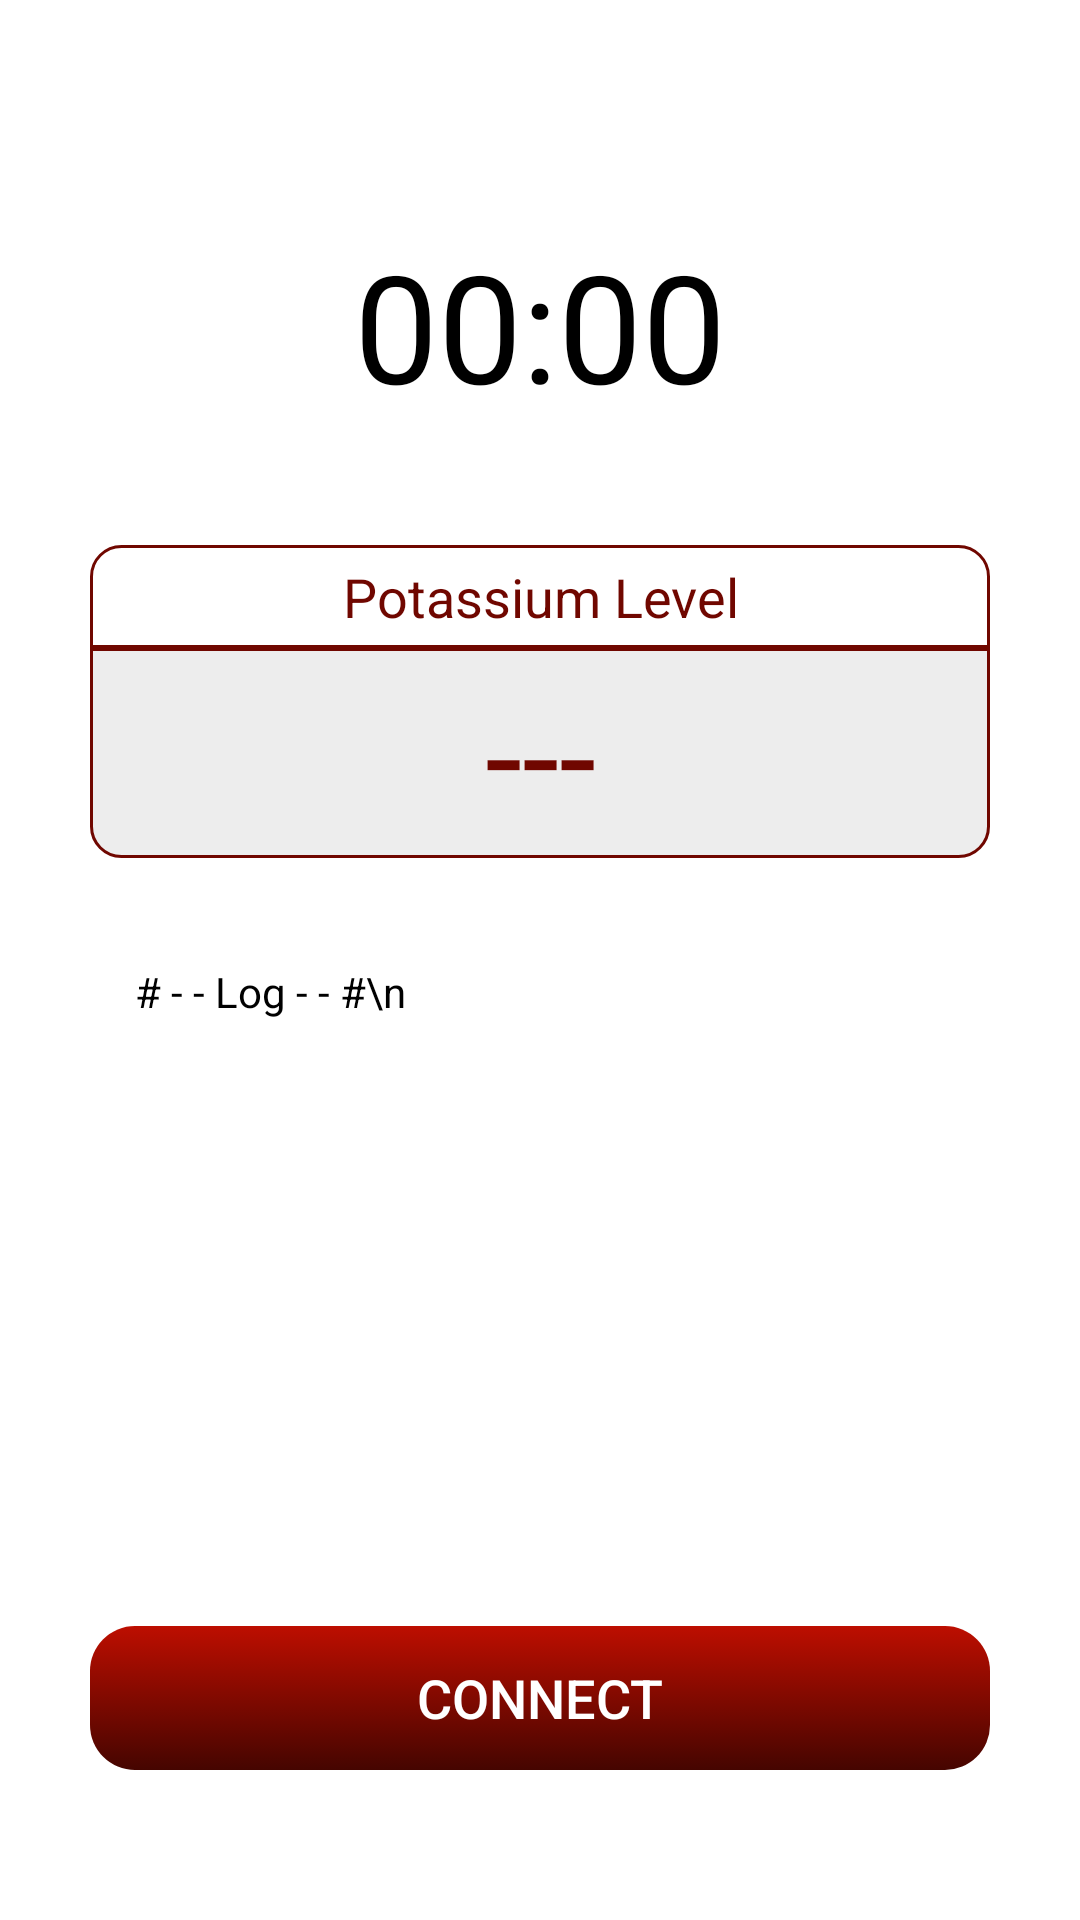

Android layout source for this screen:
<!-- AndroidManifest.xml: application theme AppTheme -->
<!-- res/layout/activity_graph.xml -->
<?xml version="1.0" encoding="utf-8"?>
<LinearLayout xmlns:android="http://schemas.android.com/apk/res/android"
    xmlns:tools="http://schemas.android.com/tools"
    android:layout_width="match_parent"
    android:layout_height="match_parent"
    android:background="@color/white"
    android:orientation="vertical"
    android:paddingLeft="30dp"
    android:paddingTop="30dp"
    android:paddingRight="30dp"
    android:paddingBottom="30dp"
    tools:context=".GraphActivity">

    <Chronometer
        android:id="@+id/chronometer"
        android:layout_width="wrap_content"
        android:layout_height="wrap_content"
        android:layout_gravity="center_horizontal"
        android:layout_marginTop="45dp"
        android:textColor="@color/black"
        android:textSize="50dp" />

    <LinearLayout
        android:layout_width="match_parent"
        android:layout_height="wrap_content"
        android:layout_marginTop="40dp"
        android:orientation="vertical">

        <TextView
            android:layout_width="match_parent"
            android:layout_height="wrap_content"
            android:layout_gravity="center"
            android:background="@drawable/tv_result_bg_1"
            android:gravity="center"
            android:padding="5dp"
            android:text="Potassium Level"
            android:textColor="@color/colorPrimary"
            android:textSize="18sp" />

        <TextView
            android:id="@+id/textViewResult"
            android:layout_width="match_parent"
            android:layout_height="wrap_content"
            android:layout_gravity="center"
            android:background="@drawable/tv_result_bg_2"
            android:gravity="center"
            android:padding="5dp"
            android:text="---"
            android:textColor="@color/colorPrimary"
            android:textSize="45dp" />

        <TextView
            android:id="@+id/textView"
            android:layout_width="match_parent"
            android:layout_height="150dp"
            android:layout_marginTop="20dp"
            android:background="@drawable/et_bg_1"
            android:padding="15dp"
            android:scrollbars="vertical"
            android:singleLine="false"
            android:text="# - - Log - - #\n"
            android:textColor="@color/black" />

    </LinearLayout>

    <RelativeLayout
        android:layout_width="match_parent"
        android:layout_height="match_parent"
        android:layout_gravity="center|bottom"
        android:gravity="center_horizontal">

        <Button
            android:id="@+id/buttonFunction"
            style="@style/ConnectButton"
            android:layout_width="match_parent"
            android:layout_height="wrap_content"
            android:layout_alignParentBottom="true"
            android:layout_gravity="center"
            android:layout_marginTop="40dp"
            android:layout_marginBottom="20dp"
            android:onClick="onClickFunction"
            android:text="Connect"
            android:textSize="18sp" />

    </RelativeLayout>

</LinearLayout>
<!-- resources referenced by this layout -->
<resources>
  <color name="black">#000000</color>
  <color name="colorPrimary">#700700</color>
  <color name="white">#FFFFFF</color>
  <!-- drawable tv_result_bg_1 (drawable) -->
  <?xml version="1.0" encoding="utf-8"?>
  <shape xmlns:android="http://schemas.android.com/apk/res/android"
      android:shape="rectangle">
  
      <corners
          android:bottomLeftRadius="0dp"
          android:bottomRightRadius="0dp"
          android:topLeftRadius="10dp"
          android:topRightRadius="10dp"/>
  
      <stroke
          android:width="1dp"
          android:color="@color/colorPrimary"/>
  </shape>
  <!-- drawable tv_result_bg_2 (drawable) -->
  <?xml version="1.0" encoding="utf-8"?>
  <shape xmlns:android="http://schemas.android.com/apk/res/android"
      android:shape="rectangle">
  
      <corners
          android:bottomLeftRadius="10dp"
          android:bottomRightRadius="10dp"
          android:topLeftRadius="0dp"
          android:topRightRadius="0dp"/>
  
      <stroke
          android:width="1dp"
          android:color="@color/colorPrimary"/>
  
      <solid
          android:color="#ededed"/>
  </shape>
  <style name="ConnectButton" parent="Widget.AppCompat.Button">
          <item name="android:background">@drawable/btn_connect</item>
          <item name="android:textColor">#FFF</item>
          <item name="android:stateListAnimator">@null</item>
      </style>
  <style name="AppTheme" parent="Theme.AppCompat.Light.DarkActionBar">
          
          <item name="colorPrimary">@color/colorPrimary</item>
          <item name="colorPrimaryDark">@color/colorPrimaryDark</item>
          <item name="colorAccent">@color/colorAccent</item>
      </style>
  <!-- drawable btn_connect (drawable) -->
  <?xml version="1.0" encoding="utf-8"?>
  <selector xmlns:android="http://schemas.android.com/apk/res/android">
  
      <item
          android:state_pressed="true"
          android:drawable="@drawable/btn_connect_pressed"/>
  
      <item
          android:state_enabled="false"
          android:drawable="@drawable/btn_connect_disabled"/>
  
      <item
          android:drawable="@drawable/btn_connect_default"/>
  
  </selector>
  <color name="colorPrimaryDark">#450500</color>
  <color name="colorAccent">#450500</color>
  <!-- drawable btn_connect_pressed (drawable) -->
  <?xml version="1.0" encoding="utf-8"?>
  <shape xmlns:android="http://schemas.android.com/apk/res/android"
      android:shape="rectangle">
  
      <corners
          android:radius="15dp"/>
  
      <gradient
          android:angle="90"
          android:startColor="#570b05"
          android:endColor="#c2170a"/>
  
      <padding
          android:bottom="5dp"
          android:top="5dp"
          android:left="5dp"
          android:right="5dp"/>
  
  
  
  
  </shape>
  <!-- drawable btn_connect_disabled (drawable) -->
  <?xml version="1.0" encoding="utf-8"?>
  <shape xmlns:android="http://schemas.android.com/apk/res/android"
      android:shape="rectangle">
  
      <corners
          android:radius="15dp"/>
  
      <solid
          android:color="#b6b7b5"/>
  
      <padding
          android:bottom="5dp"
          android:top="5dp"
          android:left="5dp"
          android:right="5dp"/>
  
  
  
  
  </shape>
  <!-- drawable btn_connect_default (drawable) -->
  <?xml version="1.0" encoding="utf-8"?>
  <shape xmlns:android="http://schemas.android.com/apk/res/android"
      android:shape="rectangle">
  
      <corners
          android:radius="15dp"/>
  
      <gradient
          android:angle="90"
          android:startColor="@color/gradStart"
          android:endColor="@color/gradEnd"/>
  
      <padding
          android:bottom="5dp"
          android:top="5dp"
          android:left="5dp"
          android:right="5dp"/>
  
  
  
  
  </shape>
  <color name="gradStart">#450500</color>
  <color name="gradEnd">#bd0e00</color>
</resources>
